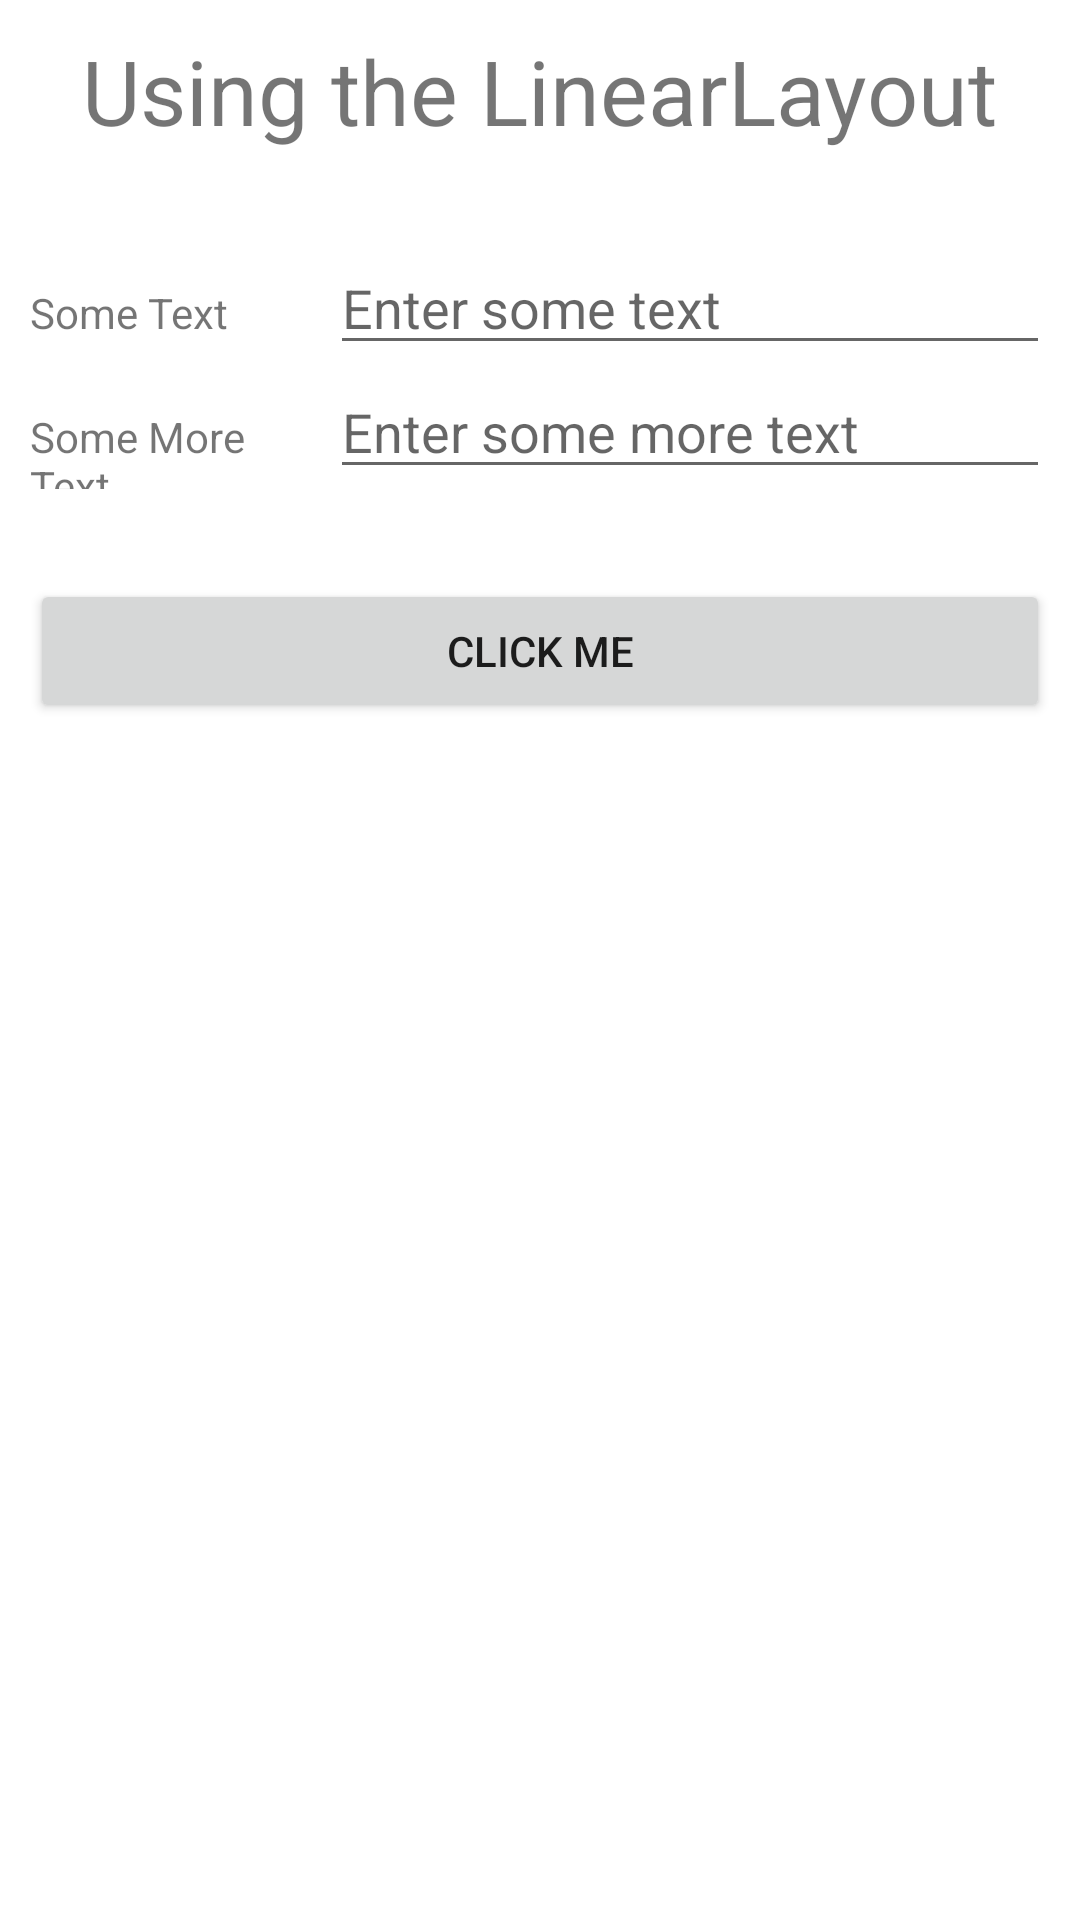

Android layout source for this screen:
<!-- AndroidManifest.xml: application theme Theme.ConsolidatedAssignments -->
<!-- res/layout/activity_assignment1_q1.xml -->
<?xml version="1.0" encoding="utf-8"?>
<LinearLayout xmlns:android="http://schemas.android.com/apk/res/android"
    xmlns:app="http://schemas.android.com/apk/res-auto"
    xmlns:tools="http://schemas.android.com/tools"
    android:layout_width="match_parent"
    android:layout_height="match_parent"
    tools:context=".assignment1.Assignment1Q1"
    android:orientation="vertical"
    android:padding="10dp">

        <TextView
            android:layout_width="wrap_content"
            android:layout_height="wrap_content"
            android:layout_gravity="center"
            android:layout_marginBottom="30dp"
            android:text="@string/using_the_linearlayout"
            android:textSize="30sp" />

        <LinearLayout
            android:layout_width="match_parent"
            android:layout_height="wrap_content"
            android:orientation="horizontal">

            <TextView
                android:layout_width="0dp"
                android:layout_height="wrap_content"
                android:layout_weight="1"
                android:text="@string/some_text" />

            <EditText
                android:layout_width="240dp"
                android:layout_height="wrap_content"
                android:hint="@string/enter_some_text" />

        </LinearLayout>

        <LinearLayout
            android:layout_width="match_parent"
            android:layout_height="wrap_content"
            android:orientation="horizontal">

            <TextView
                android:layout_width="0dp"
                android:layout_height="wrap_content"
                android:layout_weight="1"
                android:text="@string/some_more_text" />

            <EditText
                android:layout_width="240dp"
                android:layout_height="wrap_content"
                android:hint="@string/enter_some_more_text" />

        </LinearLayout>

        <Button
            android:layout_width="match_parent"
            android:layout_height="wrap_content"
            android:layout_marginTop="30dp"
            android:gravity="center"
            android:text="@string/click_me" />
</LinearLayout>
<!-- resources referenced by this layout -->
<resources>
  <string name="click_me">Click Me</string>
  <string name="enter_some_more_text">Enter some more text</string>
  <string name="enter_some_text">Enter some text</string>
  <string name="some_more_text">Some More Text</string>
  <string name="some_text">Some Text</string>
  <string name="using_the_linearlayout">Using the LinearLayout</string>
  <style name="Theme.ConsolidatedAssignments" parent="Theme.MaterialComponents.DayNight.DarkActionBar">
          
          <item name="colorPrimary">@color/purple_500</item>
          <item name="colorPrimaryVariant">@color/purple_700</item>
          <item name="colorOnPrimary">@color/white</item>
          
          <item name="colorSecondary">@color/teal_200</item>
          <item name="colorSecondaryVariant">@color/teal_700</item>
          <item name="colorOnSecondary">@color/black</item>
          
          <item name="android:statusBarColor" tools:targetApi="l">?attr/colorPrimaryVariant</item>
          
      </style>
  <!-- not gathered from this repository: default colours our renderer supplied (Android Studio template values) -->
  <color name="purple_500">#FF6200EE</color>
  <color name="purple_700">#FF3700B3</color>
  <color name="teal_200">#FF03DAC5</color>
  <color name="teal_700">#FF018786</color>
  <color name="black">#FF000000</color>
  <color name="white">#FFFFFFFF</color>
</resources>
